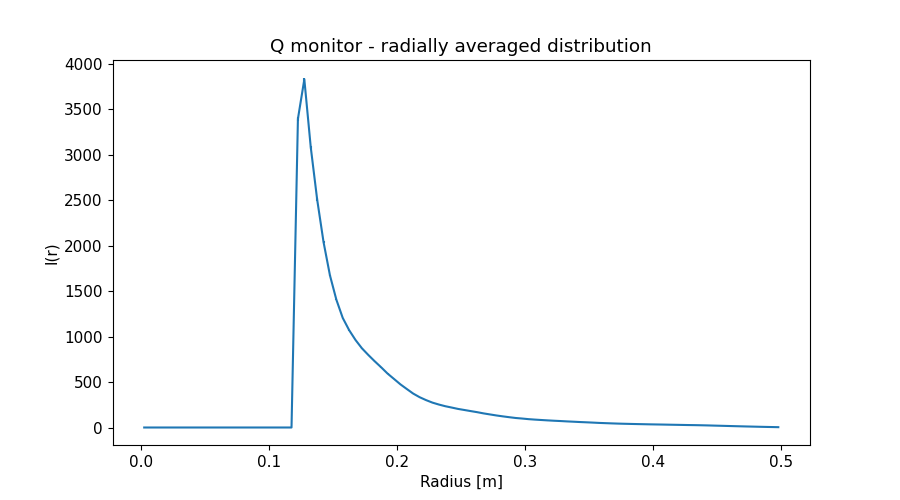

The table this chart was drawn from, first rows:
x_axis, Intensity, Error
2.500000000000000052e-03, 0.000000000000000000e+00, 0.000000000000000000e+00
7.499999999999999722e-03, 0.000000000000000000e+00, 0.000000000000000000e+00
1.250000000000000069e-02, 0.000000000000000000e+00, 0.000000000000000000e+00
1.750000000000000167e-02, 0.000000000000000000e+00, 0.000000000000000000e+00
2.249999999999999917e-02, 0.000000000000000000e+00, 0.000000000000000000e+00
2.750000000000000014e-02, 0.000000000000000000e+00, 0.000000000000000000e+00
3.250000000000000111e-02, 0.000000000000000000e+00, 0.000000000000000000e+00
3.749999999999999861e-02, 0.000000000000000000e+00, 0.000000000000000000e+00
4.250000000000000305e-02, 0.000000000000000000e+00, 0.000000000000000000e+00
4.750000000000000056e-02, 0.000000000000000000e+00, 0.000000000000000000e+00
5.249999999999999806e-02, 0.000000000000000000e+00, 0.000000000000000000e+00
5.750000000000000250e-02, 0.000000000000000000e+00, 0.000000000000000000e+00
6.250000000000000000e-02, 0.000000000000000000e+00, 0.000000000000000000e+00
6.750000000000000444e-02, 0.000000000000000000e+00, 0.000000000000000000e+00
7.249999999999999500e-02, 0.000000000000000000e+00, 0.000000000000000000e+00
7.749999999999999944e-02, 0.000000000000000000e+00, 0.000000000000000000e+00
8.250000000000000389e-02, 0.000000000000000000e+00, 0.000000000000000000e+00
8.749999999999999445e-02, 0.000000000000000000e+00, 0.000000000000000000e+00
9.249999999999999889e-02, 0.000000000000000000e+00, 0.000000000000000000e+00
9.750000000000000333e-02, 0.000000000000000000e+00, 0.000000000000000000e+00
1.024999999999999939e-01, 0.000000000000000000e+00, 0.000000000000000000e+00
1.074999999999999983e-01, 0.000000000000000000e+00, 0.000000000000000000e+00
1.125000000000000028e-01, 0.000000000000000000e+00, 0.000000000000000000e+00
1.174999999999999933e-01, 0.000000000000000000e+00, 0.000000000000000000e+00
1.224999999999999978e-01, 3.392665320999999949e+03, 2.016564989999999824e+01
1.275000000000000022e-01, 3.827611719999999877e+03, 1.987176913000000056e+01
1.325000000000000067e-01, 3.082875054999999975e+03, 1.612024771999999828e+01
1.375000000000000111e-01, 2.507883290000000216e+03, 1.293705081000000057e+01
1.424999999999999878e-01, 2.038205103000000008e+03, 1.003272796999999983e+01
1.474999999999999922e-01, 1.672478511000000026e+03, 7.669100010000000189e+00
1.524999999999999967e-01, 1.405069901999999956e+03, 5.897919764000000065e+00
1.575000000000000011e-01, 1.204076919000000089e+03, 4.615137389000000034e+00
1.625000000000000056e-01, 1.069693044000000100e+03, 3.866005985000000145e+00
1.675000000000000100e-01, 9.610632964000000129e+02, 3.393742204000000040e+00
1.724999999999999867e-01, 8.700786233000000038e+02, 3.078219110000000036e+00
1.774999999999999911e-01, 7.966034197999999833e+02, 2.826700961999999873e+00
1.824999999999999956e-01, 7.271241466999999830e+02, 2.600227063000000172e+00
1.875000000000000000e-01, 6.615142941999999948e+02, 2.370452985000000012e+00
1.925000000000000044e-01, 5.924869601000000330e+02, 2.135194960000000197e+00
1.975000000000000089e-01, 5.337235120999999936e+02, 1.918783174000000091e+00
2.025000000000000133e-01, 4.744179052999999726e+02, 1.694387097999999980e+00
2.074999999999999900e-01, 4.231116769000000204e+02, 1.482601610999999986e+00
2.124999999999999944e-01, 3.727394611999999938e+02, 1.263012419000000053e+00
2.174999999999999989e-01, 3.330890646999999944e+02, 1.085437994999999933e+00
2.225000000000000033e-01, 3.012261775000000057e+02, 9.462931098000000318e-01
2.275000000000000078e-01, 2.735245967000000178e+02, 8.312215132000000395e-01
2.325000000000000122e-01, 2.524428421000000071e+02, 7.482982859000000264e-01
2.374999999999999889e-01, 2.340902882000000034e+02, 6.887024291000000131e-01
2.424999999999999933e-01, 2.193817147999999975e+02, 6.442625801000000374e-01
2.474999999999999978e-01, 2.042115588000000059e+02, 6.033031113000000278e-01
2.525000000000000022e-01, 1.922581656000000123e+02, 5.681366073000000405e-01
2.575000000000000067e-01, 1.800863760999999954e+02, 5.336856287000000254e-01
2.625000000000000111e-01, 1.683077654999999879e+02, 4.974979787000000098e-01
2.675000000000000155e-01, 1.548570167000000026e+02, 4.578369619000000057e-01
2.725000000000000200e-01, 1.434606158999999934e+02, 4.207154068999999774e-01
2.775000000000000244e-01, 1.322217660999999964e+02, 3.835304294999999919e-01
2.824999999999999734e-01, 1.223180583000000041e+02, 3.496738510999999883e-01
2.874999999999999778e-01, 1.131027320000000032e+02, 3.154075192999999944e-01
2.924999999999999822e-01, 1.045409271999999987e+02, 2.855957120000000016e-01
2.974999999999999867e-01, 9.858115954999999531e+01, 2.636187955000000027e-01
... 40 more rows
